Run: headless pygame with SDL's dummy video driver; simulated clock (each Clock.tick advances the game by its frame time, no real sleeping); random seed 0; keys injected as events and as key.get_pressed() state; no mouse input.
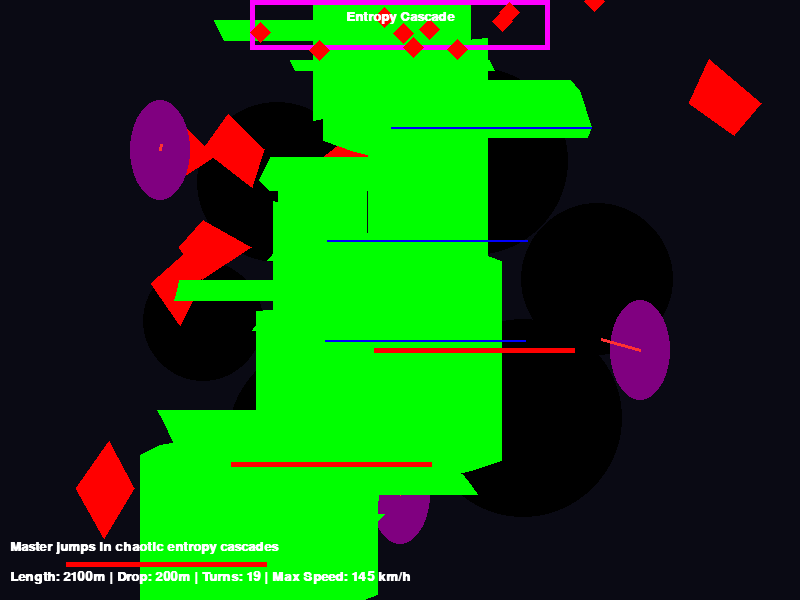
Frame 1 of 4 · flips 1–60 · no input
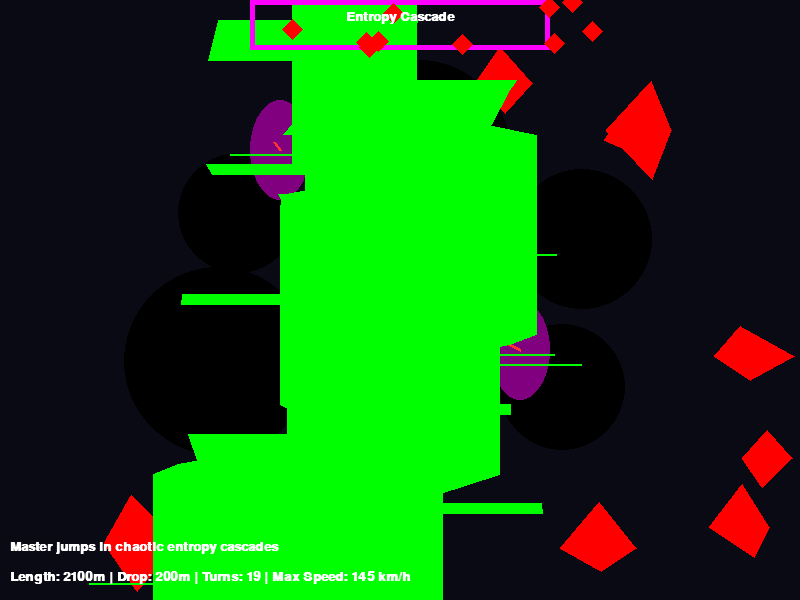
Frame 2 of 4 · flips 61–180 · tapped SPACE, RETURN · held RIGHT (→), D
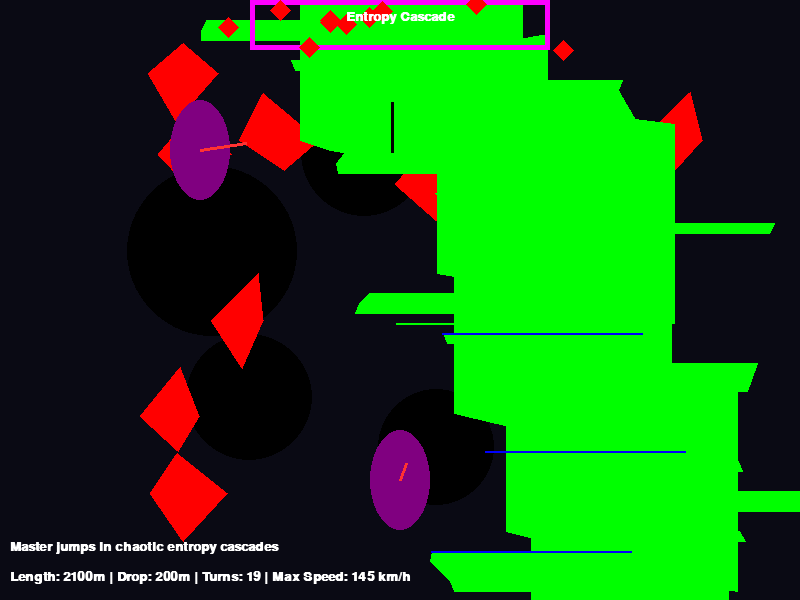
Frame 3 of 4 · flips 181–300 · held DOWN (↓), S
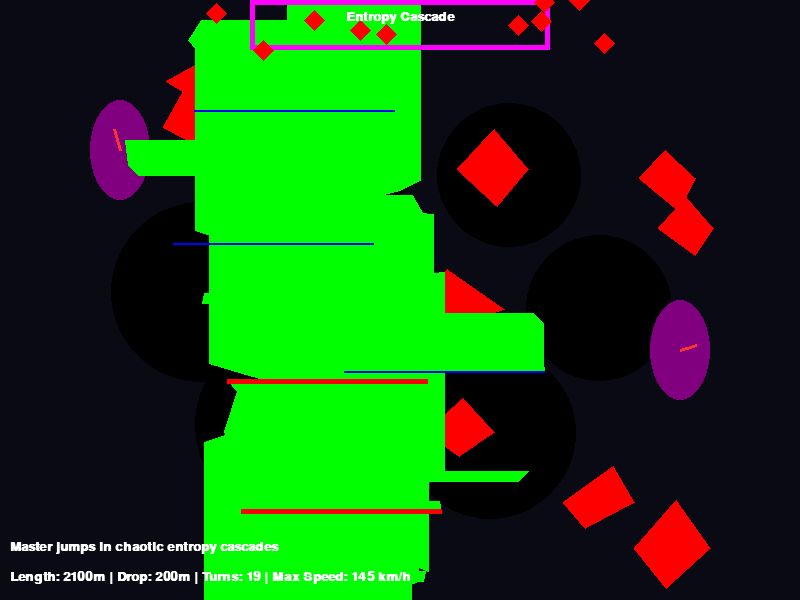
Frame 4 of 4 · flips 301–420 · held LEFT (←), A, UP (↑), W

The pygame program that drew these frames:

import pygame
import sys
import math
import random  # For entropy distortions, time-slow, and warps

# Initialize Pygame
pygame.init()

# Screen dimensions
SCREEN_WIDTH = 800
SCREEN_HEIGHT = 600

# Colors for cyberpunk aesthetic
NEON_BLUE = (0, 255, 255)
NEON_PINK = (255, 0, 255)
DARK_BG = (10, 10, 20)
GLOW_GREEN = (0, 255, 0)
WHITE = (255, 255, 255)
HOLO_PURPLE = (200, 0, 255)
AI_RED = (255, 50, 50)
ENERGY_YELLOW = (255, 255, 0)
ENTROPY_BLACK = (0, 0, 0, 128)  # Semi-transparent for vortices
CHAOS_RED = (255, 0, 0, 64)  # For chaos crystals
VOID_SLICK_BLUE = (0, 0, 255, 32)  # For slick voids
GUARDIAN_PURPLE = (128, 0, 128, 128)  # For guardians

# Set up display
screen = pygame.display.set_mode((SCREEN_WIDTH, SCREEN_HEIGHT))
pygame.display.set_caption("Cyberpunk Luge Course 19: Entropy Cascade")

# Fonts
font = pygame.font.SysFont('couriernew', 20, bold=True)
small_font = pygame.font.SysFont('couriernew', 12)

# For animation (entropy distortions, time-slow effects, visual warps, guardians)
distortion_timer = 0

def draw_track():
    global distortion_timer
    distortion_timer += 1
    # Draw background - unraveling entropy storm with swirling vortices
    screen.fill(DARK_BG)
    vortex_surface = pygame.Surface((SCREEN_WIDTH, SCREEN_HEIGHT), pygame.SRCALPHA)
    for _ in range(6):
        vx = SCREEN_WIDTH // 2 + int(200 * math.cos(distortion_timer / 20 + _ * math.pi / 3))
        vy = SCREEN_HEIGHT // 2 + int(150 * math.sin(distortion_timer / 20 + _ * math.pi / 3))
        pygame.draw.circle(vortex_surface, ENTROPY_BLACK[:3], (vx, vy), random.randint(50, 100))
    screen.blit(vortex_surface, (0, 0))
    
    # Fracturing dimension shards (sharp polygons)
    if distortion_timer % 15 < 7:  # Flash
        for _ in range(10):
            sx = random.randint(50, SCREEN_WIDTH - 50)
            sy = random.randint(50, SCREEN_HEIGHT - 50)
            shard_points = [(sx, sy), (sx + random.randint(20, 50), sy - random.randint(20, 50)),
                            (sx + random.randint(50, 80), sy), (sx + random.randint(20, 50), sy + random.randint(20, 50))]
            pygame.draw.polygon(screen, CHAOS_RED[:3], shard_points)
    
    # Holographic entropy guardians (leaping traps)
    guardian_positions = [(200 + (distortion_timer % 200) - 100, 150), (600 - (distortion_timer % 200) + 100, 350), (400, 500 + math.sin(distortion_timer / 10) * 20)]
    for gx, gy in guardian_positions:
        pygame.draw.ellipse(screen, GUARDIAN_PURPLE[:3], (gx - 30, gy - 50, 60, 100))
        if distortion_timer % 30 < 15:  # Leap animation
            leap_x = gx + random.randint(-50, 50)
            leap_y = gy + random.randint(-30, 0)
            pygame.draw.line(screen, AI_RED, (gx, gy), (leap_x, leap_y), 3)
    
    # Draw the track: 19 turns with jumps, variable textures
    track_width = 200
    start_x = (SCREEN_WIDTH - track_width) // 2
    points = []
    y_pos = 0
    turns = 19
    section_length = SCREEN_HEIGHT // turns
    jump_intervals = random.sample(range(turns), 5)  # Random jumps
    texture_types = random.choices(['slick', 'standard', 'jagged'], weights=[0.4, 0.3, 0.3], k=turns)  # Variable textures
    
    current_x = start_x + track_width // 2
    for turn in range(turns):
        is_jump = turn in jump_intervals
        direction = -1 if turn % 2 == 0 else 1
        radius = random.randint(80, 150)
        curr_length = section_length
        if is_jump:
            curr_length //= 2  # Shorter ramp-up to jump
        
        for i in range(0, curr_length, 5):
            curve_x = current_x + direction * int(radius * math.sin(math.pi * i / curr_length))
            warp_offset = random.randint(-15, 15) if distortion_timer % 20 < 10 else 0  # Path shift
            points.append((curve_x + warp_offset, y_pos))
            y_pos += 10
        
        if is_jump:
            # Air gap: skip vertical, simulate jump
            air_height = random.randint(20, 40)  # Pixels for air
            land_x = points[-1][0] + random.randint(-20, 20)  # Landing variance
            y_pos += air_height
            points.append((land_x, y_pos - 10))  # Connect post-jump
        
        current_x = points[-1][0]
    
    # Fill to bottom
    while y_pos < SCREEN_HEIGHT:
        points.append((points[-1][0], y_pos))
        y_pos += 10
    
    # Draw the track surface with variable textures
    pygame.draw.lines(screen, GLOW_GREEN, False, points, track_width)
    texture_start = 0
    for t in range(turns):
        texture = texture_types[t]
        tex_length = section_length
        for i in range(texture_start, texture_start + tex_length, 10):
            if i < len(points):
                color = VOID_SLICK_BLUE[:3] if texture == 'slick' else CHAOS_RED[:3] if texture == 'jagged' else GLOW_GREEN
                pygame.draw.line(screen, color, (points[i][0] - track_width // 2, points[i][1]), (points[i][0] + track_width // 2, points[i][1]), 5 if texture == 'jagged' else 2)
        texture_start += tex_length
    
    # Simulated dimension fractures (brief time-slow visual, warps)
    if distortion_timer % 40 < 10:  # Time-slow effect (darker overlay)
        slow_surface = pygame.Surface((SCREEN_WIDTH, SCREEN_HEIGHT), pygame.SRCALPHA)
        slow_surface.fill((0, 0, 0, 64))
        screen.blit(slow_surface, (0, 0))
        # Warp points temporarily
        for i in range(len(points)):
            points[i] = (points[i][0] + random.randint(-10, 10), points[i][1])
    
    # Draw entropy nexus launch platform at top
    pygame.draw.rect(screen, NEON_PINK, (start_x - 50, 0, track_width + 100, 50), 5)
    # Crumbling chaotic fluxes (random shards around platform)
    for _ in range(10):
        fx = start_x + random.randint(-100, track_width + 100)
        fy = random.randint(0, 50)
        shard_points = [(fx, fy), (fx + 10, fy - 10), (fx + 20, fy), (fx + 10, fy + 10)]
        pygame.draw.polygon(screen, CHAOS_RED[:3], shard_points)
    
    # Text overlays for theme
    title_text = font.render("Entropy Cascade", True, WHITE)
    screen.blit(title_text, (SCREEN_WIDTH // 2 - title_text.get_width() // 2, 10))
    
    stats_text = font.render("Length: 2100m | Drop: 200m | Turns: 19 | Max Speed: 145 km/h", True, WHITE)
    screen.blit(stats_text, (10, SCREEN_HEIGHT - 30))
    
    desc_text = font.render("Master jumps in chaotic entropy cascades", True, WHITE)
    screen.blit(desc_text, (10, SCREEN_HEIGHT - 60))

def main():
    clock = pygame.time.Clock()
    running = True
    
    while running:
        for event in pygame.event.get():
            if event.type == pygame.QUIT:
                running = False
        
        draw_track()
        pygame.display.flip()
        clock.tick(60)
    
    pygame.quit()
    sys.exit()

if __name__ == "__main__":
    main()
